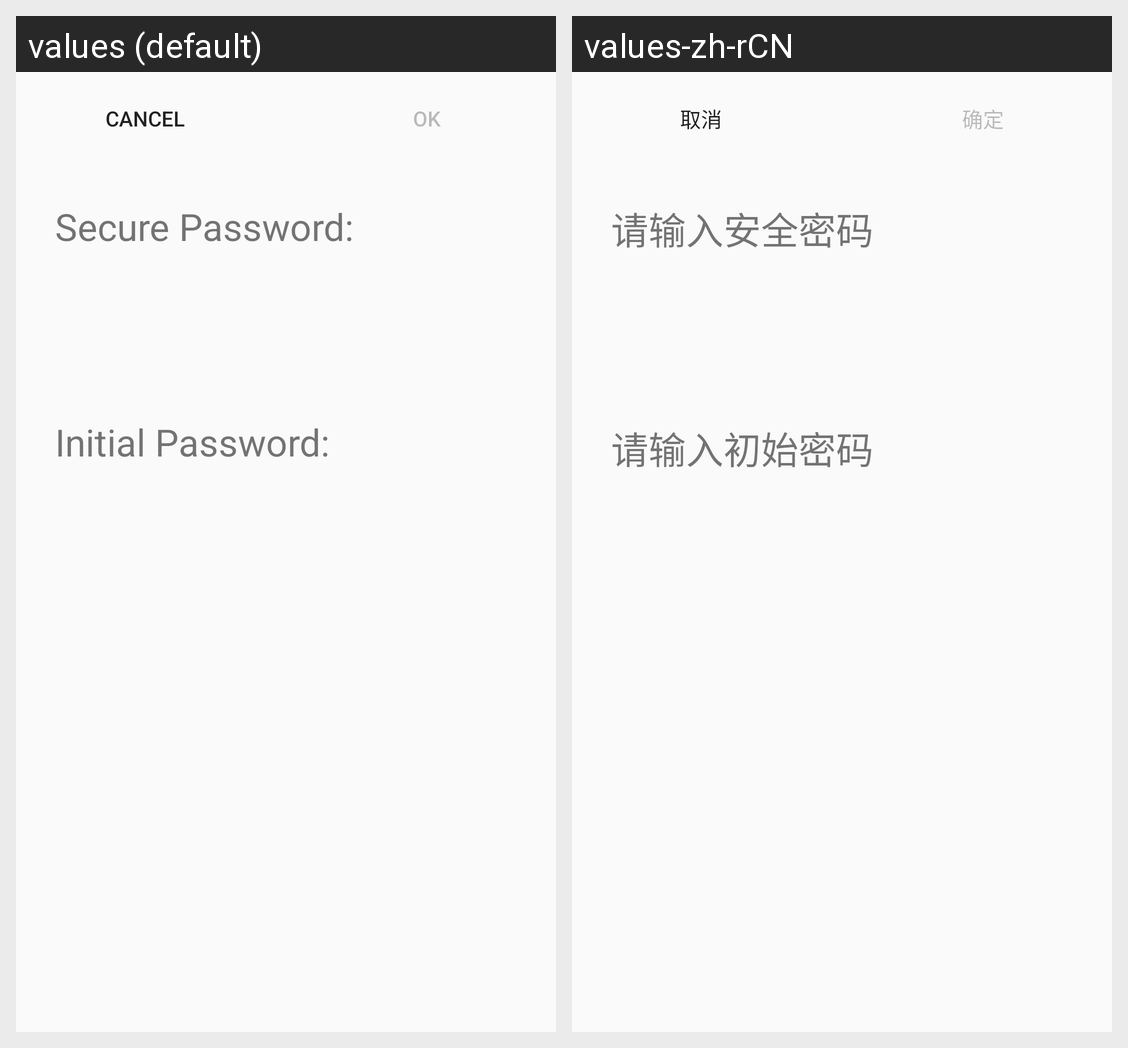

Strings drawn on this Android screen and how each of the app's shown locales translates them:
Android screen res/layout/activity_online_init.xml rendered under 2 locales, left to right: values (default), values-zh-rCN. Device: Nexus 5 (rendered at 1080×1920; each locale shown at half size, 540×960, under a caption strip naming it); theme AppTheme.
Strings drawn on this screen, with the default value and each locale's value (text and hints the layout hard-codes, and strings that could not be matched under every locale, appear in the picture but are not listed):

online_init_cancle
  values: Cancel
  values-zh-rCN: 取消

online_init_ok
  values: Ok
  values-zh-rCN: 确定

please_input_secure_password
  values: Secure Password:
  values-zh-rCN: 请输入安全密码

please_input_init_password
  values: Initial Password:
  values-zh-rCN: 请输入初始密码
